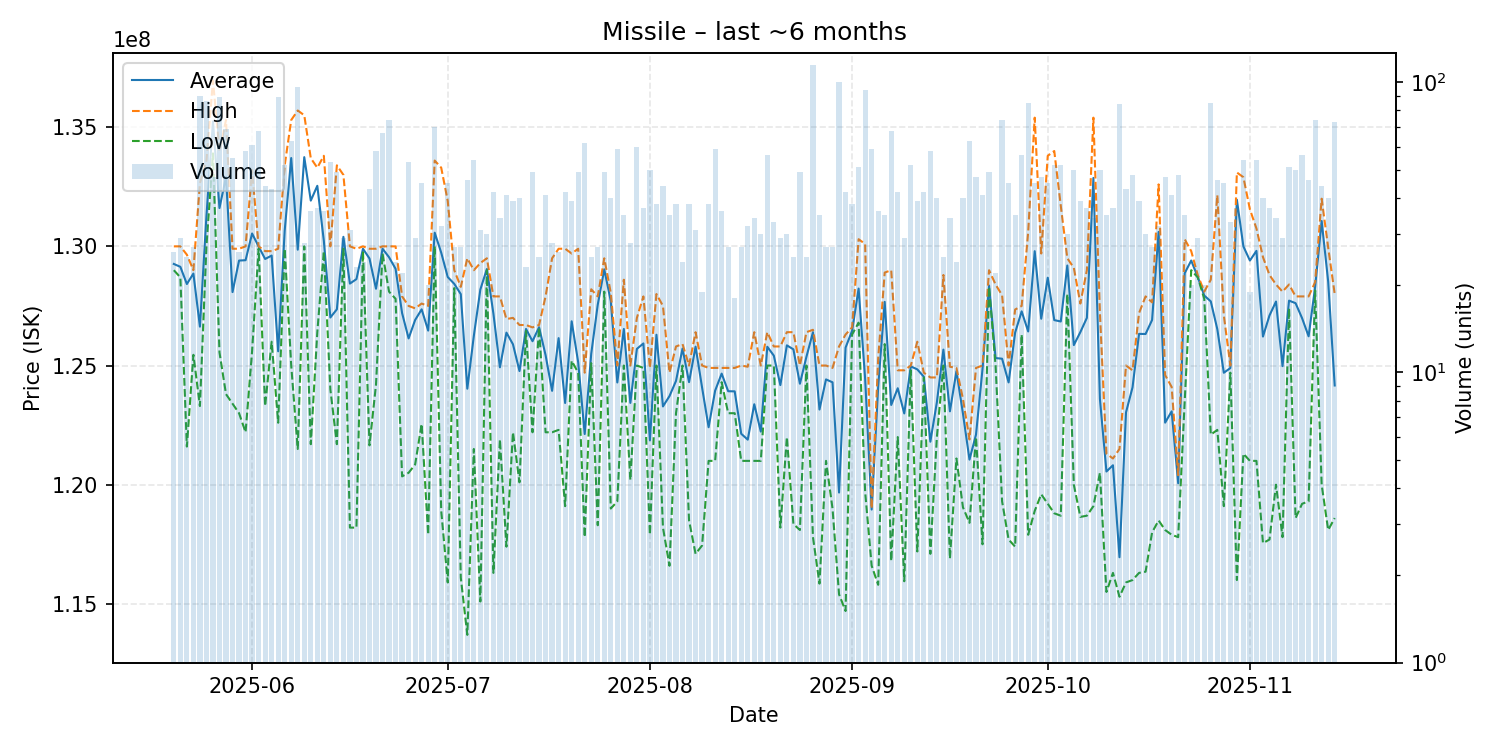

Values plotted in this chart, from the file beside it:
date, average, highest, lowest, order_count, volume
2025-05-20, 129261538, 130000000, 129000000, 26, 26
2025-05-21, 129141379, 130000000, 128700000, 25, 29
2025-05-22, 128420000, 129650000, 121600000, 25, 25
2025-05-23, 128859259, 129000000, 125450000, 24, 27
2025-05-24, 126632222, 132650000, 123300000, 50, 90
2025-05-25, 131265116, 133600000, 130000000, 50, 86
2025-05-26, 135238298, 136950000, 133900000, 41, 47
2025-05-27, 131607865, 134000000, 125550000, 55, 89
2025-05-28, 132915942, 135300000, 123800000, 53, 69
2025-05-29, 128081818, 129900000, 123400000, 41, 55
2025-05-30, 129403846, 129900000, 123000000, 25, 26
2025-05-31, 129418966, 130000000, 122200000, 44, 58
2025-06-01, 130539344, 133200000, 125600000, 41, 61
2025-06-02, 129995588, 130000000, 129900000, 41, 68
2025-06-03, 129470455, 129800000, 123300000, 38, 44
2025-06-04, 129613953, 129800000, 126000000, 42, 43
2025-06-05, 125597753, 129900000, 122600000, 45, 89
2025-06-06, 130663462, 133400000, 129900000, 38, 52
2025-06-07, 133706349, 135300000, 125000000, 49, 63
2025-06-08, 129860417, 135700000, 121500000, 59, 96
2025-06-09, 133742857, 135500000, 130000000, 27, 28
2025-06-10, 131919444, 133700000, 121700000, 29, 36
2025-06-11, 132540541, 133300000, 126400000, 29, 37
2025-06-12, 130236111, 133800000, 129800000, 32, 36
2025-06-13, 127015094, 130000000, 124000000, 29, 53
2025-06-14, 127359184, 133400000, 121700000, 31, 49
2025-06-15, 130400000, 133000000, 129900000, 28, 29
2025-06-16, 128438710, 130000000, 118200000, 29, 31
2025-06-17, 128626087, 129900000, 118200000, 23, 23
2025-06-18, 129900000, 130000000, 129800000, 24, 24
2025-06-19, 129490698, 129900000, 121650000, 33, 43
2025-06-20, 128220690, 129900000, 124200000, 43, 58
2025-06-21, 129901493, 130000000, 129700000, 43, 67
2025-06-22, 129543243, 130000000, 128100000, 41, 74
2025-06-23, 129058333, 130000000, 127800000, 22, 24
2025-06-24, 127200000, 127900000, 120350000, 21, 22
2025-06-25, 126137736, 127500000, 120500000, 35, 53
2025-06-26, 126910345, 127400000, 120850000, 28, 29
2025-06-27, 127357778, 127600000, 122550000, 35, 45
2025-06-28, 126465000, 127500000, 117900000, 18, 20
2025-06-29, 130574286, 133600000, 130000000, 37, 70
2025-06-30, 129734375, 133300000, 118900000, 27, 32
2025-07-01, 128713333, 131900000, 115900000, 38, 45
2025-07-02, 128425926, 129000000, 128250000, 25, 27
2025-07-03, 127996296, 128300000, 116100000, 21, 27
2025-07-04, 124028261, 129500000, 113700000, 33, 46
2025-07-05, 126244444, 129000000, 121500000, 44, 54
2025-07-06, 128190323, 129300000, 115100000, 28, 31
2025-07-07, 129050000, 129500000, 129000000, 30, 30
2025-07-08, 127180952, 127900000, 116300000, 27, 42
2025-07-09, 124926471, 127900000, 121900000, 20, 34
2025-07-10, 126380488, 126950000, 117400000, 34, 41
2025-07-11, 125892308, 127000000, 122200000, 29, 39
2025-07-12, 124767500, 126700000, 120100000, 34, 40
2025-07-13, 126534783, 126700000, 126450000, 22, 23
2025-07-14, 126020408, 126600000, 122200000, 35, 49
2025-07-15, 126608000, 126700000, 126600000, 21, 25
2025-07-16, 125439024, 127900000, 122200000, 34, 41
2025-07-17, 123939286, 129500000, 122200000, 25, 28
2025-07-18, 126150000, 129900000, 122300000, 25, 26
... 119 more rows
